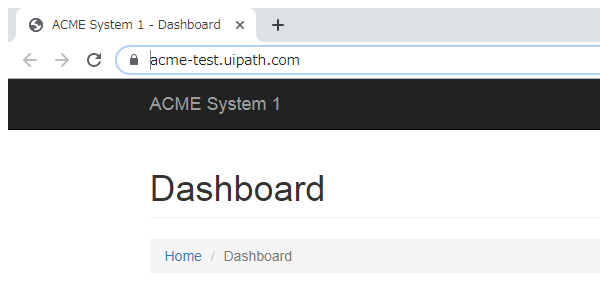
Workflow: Dispatcher

Step 1: navigate to workitem page in window 'ACME System 1 - Dashboard' (chrome.exe)

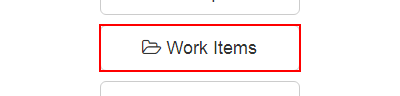
Step 2: click on the button 'Work Items'

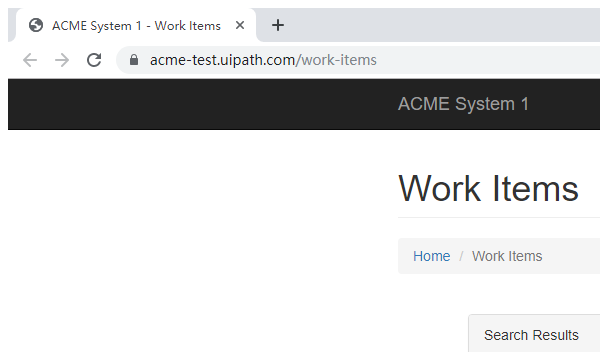
Step 3: 附加浏览器 'Datatable Page' in window 'ACME System 1 - Work Items' (chrome.exe)
